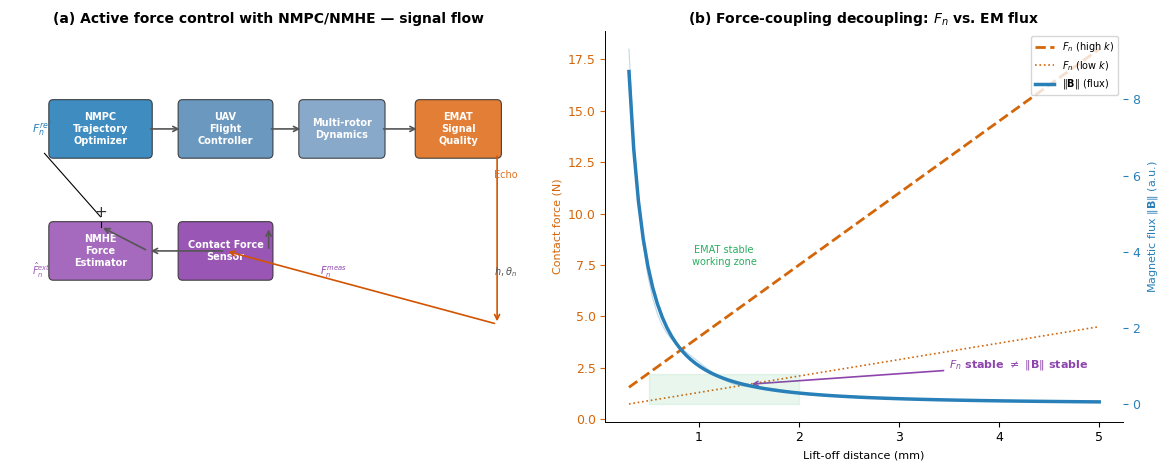

The matplotlib source for this figure: (Note: this script raises an exception after producing the figure.)
"""
Figure 2: Active force control with NMPC and force-signal coupling block diagram.
"""
import matplotlib.pyplot as plt
import matplotlib.patches as mpatches
import numpy as np

plt.rcParams.update({
    "font.family": "sans-serif",
    "font.sans-serif": ["DejaVu Sans", "Arial"],
    "font.size": 9,
    "axes.spines.right": False, "axes.spines.top": False,
    "axes.linewidth": 0.6,
})

fig, axes = plt.subplots(1, 2, figsize=(12, 5), facecolor="white")

# Panel (a): Active force control block diagram
ax = axes[0]
ax.set_xlim(0, 12); ax.set_ylim(0, 8); ax.axis("off")

def draw_block(ax, x, y, w, h, text, color, text_color="white"):
    rect = mpatches.FancyBboxPatch((x, y), w, h, boxstyle="round,pad=0.1",
                                    fc=color, ec="#333", lw=0.8, alpha=0.9)
    ax.add_patch(rect)
    ax.text(x + w / 2, y + h / 2, text, ha="center", va="center",
            fontsize=7, color=text_color, fontweight="bold")

def draw_arrow(ax, x1, y1, x2, y2, color="#555"):
    ax.annotate("", xy=(x2, y2), xytext=(x1, y1),
                arrowprops=dict(arrowstyle="->", color=color, lw=1.2))

# Blocks
draw_block(ax, 1.0, 5.5, 2.2, 1.0, "NMPC\nTrajectory\nOptimizer", "#2980B9")
draw_block(ax, 4.0, 5.5, 2.0, 1.0, "UAV\nFlight\nController", "#5B8DB8")
draw_block(ax, 6.8, 5.5, 1.8, 1.0, "Multi-rotor\nDynamics", "#7BA0C4")
draw_block(ax, 4.0, 3.0, 2.0, 1.0, "Contact Force\nSensor", "#8E44AD")
draw_block(ax, 1.0, 3.0, 2.2, 1.0, "NMHE\nForce\nEstimator", "#9B59B6")
draw_block(ax, 9.5, 5.5, 1.8, 1.0, "EMAT\nSignal\nQuality", "#E07020")

# Arrows - control loop
draw_arrow(ax, 3.2, 6.0, 4.0, 6.0); draw_arrow(ax, 6.0, 6.0, 6.8, 6.0)
draw_arrow(ax, 8.6, 6.0, 9.5, 6.0)
# Feedback
draw_arrow(ax, 11.3, 5.5, 11.3, 2.0, "#D35400")
draw_arrow(ax, 11.3, 2.0, 5.0, 3.5, "#D35400")
draw_arrow(ax, 6.0, 3.5, 6.0, 4.0)
draw_arrow(ax, 5.0, 3.5, 3.2, 3.5)
draw_arrow(ax, 3.2, 3.5, 2.1, 4.0)

# Labels
ax.text(0.5, 6.0, r"$F_n^{ref}$", fontsize=8, color="#2980B9", va="center", fontweight="bold")
ax.text(11.5, 5.0, "Echo", fontsize=7, color="#E07020", ha="center")
ax.text(11.5, 3.0, r"$h, \theta_n$", fontsize=7, color="#555", ha="center")
ax.text(7.5, 3.0, r"$F_n^{meas}$", fontsize=7, color="#8E44AD", ha="center")
ax.text(0.5, 3.1, r"$\hat{F}_n^{ext}$", fontsize=7, color="#9B59B6", va="center")

# Force reference + estimated force -> NMPC
ax.annotate("+", xy=(2.1, 4.2), fontsize=11, color="#333", ha="center")
ax.plot([0.8, 2.1], [5.5, 4.2], "k-", lw=0.8)
ax.plot([2.1, 2.1], [4.1, 4.0], "k-", lw=0.8)

ax.set_title("(a) Active force control with NMPC/NMHE — signal flow", fontsize=10, fontweight="bold", pad=6)

# Panel (b): Force-signal coupling — EMAT specific
ax = axes[1]
h_vals = np.linspace(0.3, 5, 100)

# Two y-axes showing F_n (force) vs B (flux ≈ signal amplitude)
ax2 = ax.twinx()

# Force for two stiffness values
Fn_kH = 0.5 + 3.5 * h_vals  # high stiffness - force goes up linearly with compression
Fn_kL = 0.5 + 0.8 * h_vals  # low stiffness

# Flux (signal amplitude) — nonlinear decay
B = 1.0 * h_vals**(-1.8)

ax.plot(h_vals, Fn_kH, color="#D4660A", lw=2, ls="--", label=r"$F_n$ (high $k$)")
ax.plot(h_vals, Fn_kL, color="#D4660A", lw=1.2, ls=":", label=r"$F_n$ (low $k$)")
ax2.plot(h_vals, B, color="#2980B9", lw=2.5, label=r"$\|\mathbf{B}\|$ (flux)")
ax2.plot(h_vals, B * (1 + 0.1 * np.sin(h_vals * 8)), color="#2980B9", lw=0.8, alpha=0.3)

# Working zone
ax2.fill_between([0.5, 2.0], 0, 0.8, alpha=0.1, color="#27AE60")
ax.text(1.25, 7.5, "EMAT stable\nworking zone", fontsize=7, color="#27AE60", ha="center")

ax.annotate(r"$F_n$ stable $\neq$ $\|\mathbf{B}\|$ stable",
            xy=(1.5, 1.7), xytext=(3.5, 2.5),
            fontsize=8, color="#8E44AD", fontweight="bold",
            arrowprops=dict(arrowstyle="->", color="#8E44AD", lw=1.2))

ax.set_xlabel("Lift-off distance (mm)", fontsize=8)
ax.set_ylabel("Contact force (N)", fontsize=8, color="#D4660A")
ax2.set_ylabel(r"Magnetic flux $\|\mathbf{B}\|$ (a.u.)", fontsize=8, color="#2980B9")
ax.tick_params(axis="y", colors="#D4660A")
ax2.tick_params(axis="y", colors="#2980B9")
ax.set_title("(b) Force-coupling decoupling: $F_n$ vs. EM flux", fontsize=10, fontweight="bold", pad=6)

# Legend
lines1, labels1 = ax.get_legend_handles_labels()
lines2, labels2 = ax2.get_legend_handles_labels()
ax.legend(lines1 + lines2, labels1 + labels2, fontsize=7, loc="upper right")

plt.tight_layout(pad=2)
plt.savefig("figures/fig_force_control_nmpc.pdf", bbox_inches="tight", dpi=300)
plt.savefig("figures/fig_force_control_nmpc.png", bbox_inches="tight", dpi=300)
plt.close()
print("fig_force_control_nmpc saved")
